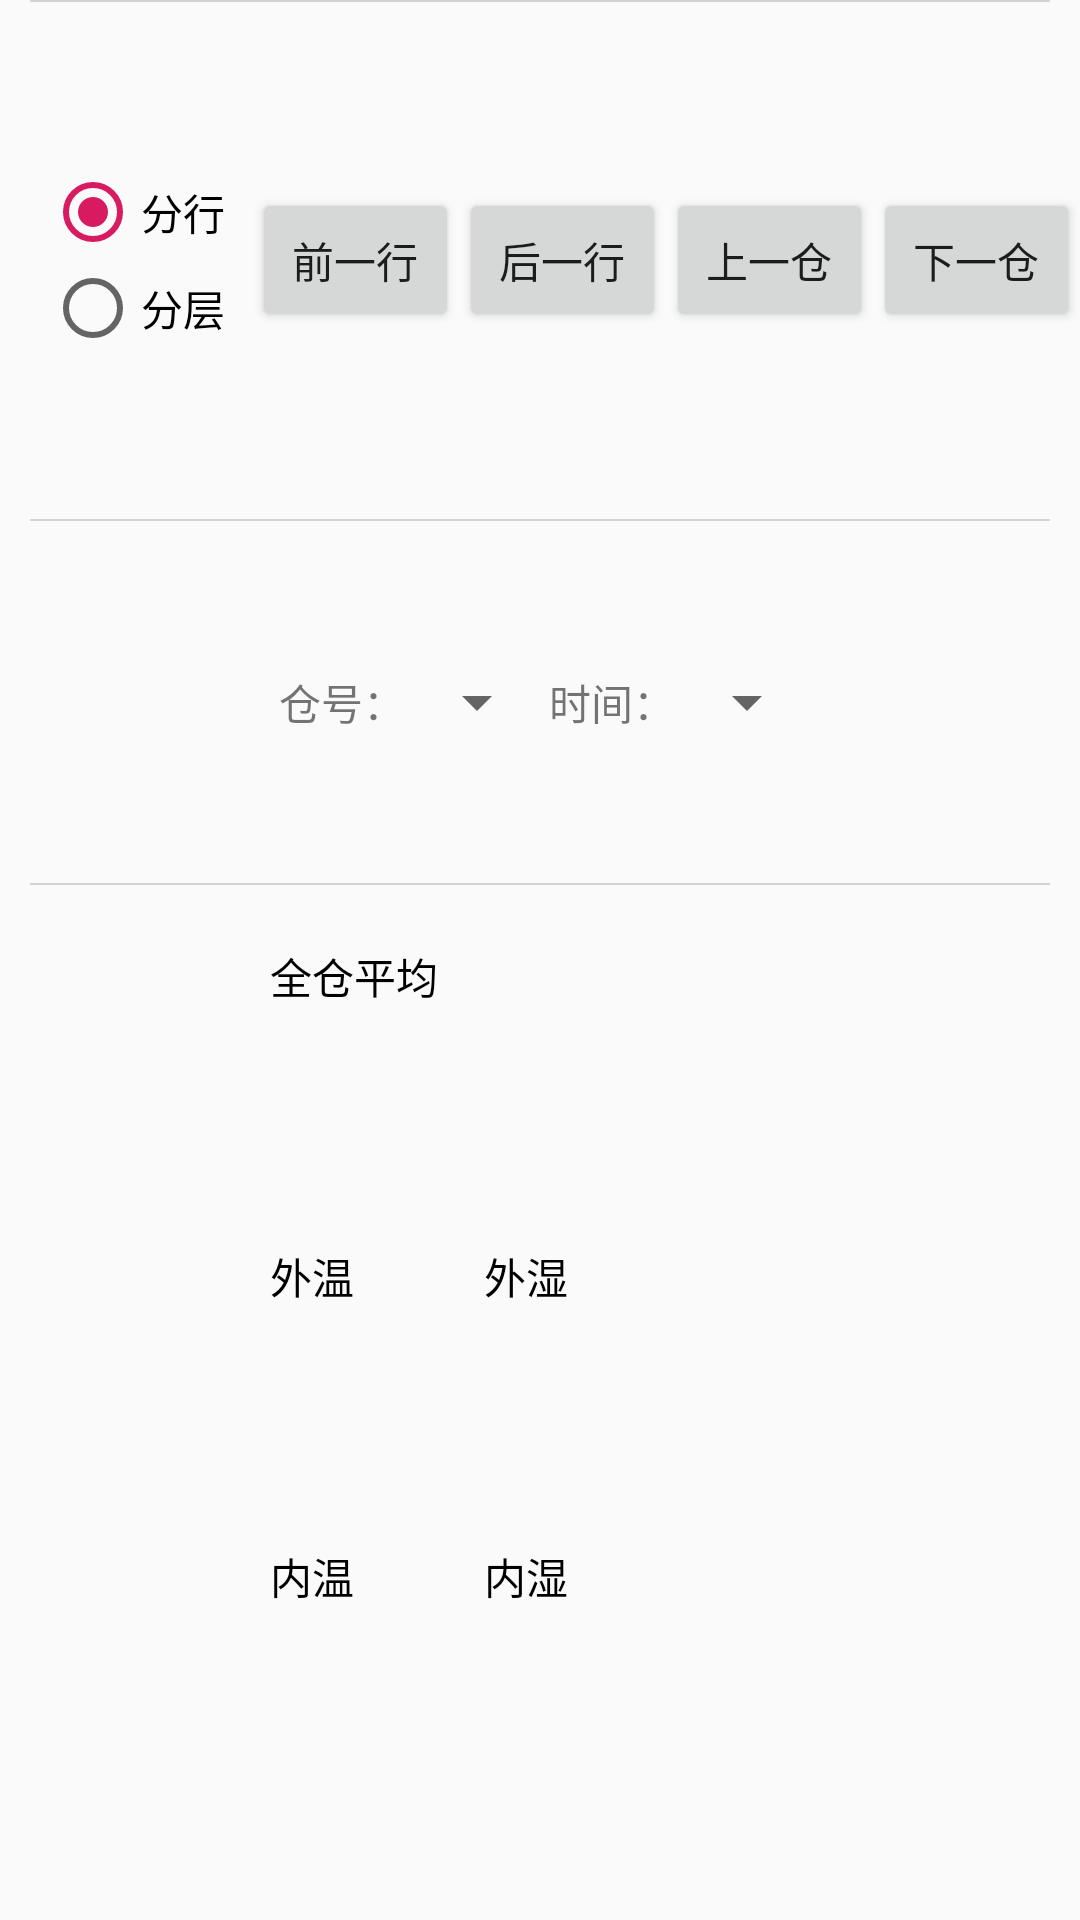

Write the Android layout XML for this screen, with the resource values it uses.
<!-- AndroidManifest.xml: application theme AppTheme -->
<!-- res/layout/activity_show.xml -->
<?xml version="1.0" encoding="utf-8"?>
<LinearLayout xmlns:android="http://schemas.android.com/apk/res/android"
    xmlns:app="http://schemas.android.com/apk/res-auto"
    xmlns:tools="http://schemas.android.com/tools"
    android:layout_width="match_parent"
    android:layout_height="match_parent"
    android:orientation="vertical"
    tools:context=".ui.activity.ShowActivity">

    <RelativeLayout
        android:id="@+id/relative"
        android:layout_width="wrap_content"
        android:layout_height="wrap_content">
    </RelativeLayout>

    <RelativeLayout
        android:id="@+id/relative2"
        android:visibility="gone"
        android:layout_width="wrap_content"
        android:layout_height="wrap_content">
    </RelativeLayout>

    <RelativeLayout
        android:id="@+id/relative3"
        android:visibility="gone"
        android:layout_width="wrap_content"
        android:layout_height="wrap_content">
    </RelativeLayout>

    <View
        android:layout_width="match_parent"
        android:layout_marginStart="10dp"
        android:layout_marginEnd="10dp"
        android:layout_height="0.5dp"
        android:background="#D3D3D3"/>

    <LinearLayout
        android:id="@+id/mainLinear1"
        android:layout_width="match_parent"
        android:layout_height="0dp"
        android:layout_weight="0.5"
        android:layout_marginLeft="15dp"
        android:orientation="horizontal">

        <RadioGroup
            android:id="@+id/radioGroup"
            android:orientation="vertical"
            android:layout_weight="0.5"
            android:layout_gravity="center_vertical"
            android:layout_width="0dp"
            android:layout_height="wrap_content">
            <RadioButton
                android:id="@+id/radio1"
                android:layout_height="wrap_content"
                android:layout_width="wrap_content"
                android:text="分行"
                android:checked="true" />
            <RadioButton
                android:id="@+id/radio2"
                android:layout_height="wrap_content"
                android:layout_width="wrap_content"
                android:text="分层" />
        </RadioGroup>

        <LinearLayout
            android:layout_weight="2"
            android:layout_width="0dp"
            android:layout_height="wrap_content"
            android:orientation="vertical"
            android:gravity="center_vertical"
            android:layout_gravity="center">
            <LinearLayout android:layout_width="wrap_content"
                android:layout_height="wrap_content"
                android:orientation="horizontal">
                <Button
                    android:layout_width="0dp"
                    android:layout_weight="1"
                    android:layout_height="wrap_content"
                    android:text="前一行"
                    android:id="@+id/button1" />
                <Button
                    android:layout_width="0dp"
                    android:layout_weight="1"
                    android:layout_height="wrap_content"
                    android:text="后一行"
                    android:id="@+id/button2" />
                <Button
                    android:layout_width="0dp"
                    android:layout_weight="1"
                    android:layout_height="wrap_content"
                    android:text="上一仓"
                    android:id="@+id/button3" />
                <Button
                    android:layout_width="0dp"
                    android:layout_weight="1"
                    android:layout_height="wrap_content"
                    android:text="下一仓"
                    android:id="@+id/button4" />
            </LinearLayout>

        </LinearLayout>
    </LinearLayout>

    <View
        android:layout_width="match_parent"
        android:layout_marginStart="10dp"
        android:layout_marginEnd="10dp"
        android:layout_height="0.5dp"
        android:background="#D3D3D3"/>

    <LinearLayout
        android:id="@+id/mainLinear2"
        android:layout_width="wrap_content"
        android:layout_height="0dp"
        android:layout_weight="0.35"
        android:layout_marginLeft="3dp"
        android:layout_gravity="center"
        android:gravity="center"
        android:orientation="horizontal">
        <LinearLayout
            android:layout_width="wrap_content"
            android:layout_height="wrap_content"
            android:gravity="center_vertical"
            android:orientation="horizontal">
            <TextView
                android:layout_width="wrap_content"
                android:layout_height="wrap_content"
                android:text="仓号：">
            </TextView>
            <Spinner
                android:id="@+id/spinner1"
                android:layout_width="wrap_content"
                android:layout_height="wrap_content">
            </Spinner>
        </LinearLayout>
        <LinearLayout
            android:layout_width="wrap_content"
            android:layout_height="wrap_content"
            android:gravity="center_vertical"
            android:orientation="horizontal">
            <TextView
                android:layout_width="wrap_content"
                android:layout_height="wrap_content"
                android:text="时间：">
            </TextView>
            <Spinner
                android:id="@+id/spinner2"
                android:layout_width="wrap_content"
                android:layout_height="wrap_content">
            </Spinner>
        </LinearLayout>

    </LinearLayout>

    <View
        android:layout_width="match_parent"
        android:layout_marginStart="10dp"
        android:layout_marginEnd="10dp"
        android:layout_height="0.5dp"
        android:background="#D3D3D3"/>

    <HorizontalScrollView
        android:layout_width="match_parent"
        android:layout_height="0dp"
        android:layout_weight="1"
        android:layout_marginLeft="10dp"
        android:layout_marginRight="6dp">

        <LinearLayout
            android:id="@+id/mainLinear3"
            android:paddingTop="10dp"
            android:paddingBottom="25dp"
            android:layout_width="match_parent"
            android:layout_height="match_parent"
            android:orientation="horizontal">

            
            <LinearLayout
                android:id="@+id/table1"
                android:layout_height="match_parent"
                android:layout_width="wrap_content"
                android:gravity="center_vertical"
                android:orientation="horizontal">
            </LinearLayout>

            
            <LinearLayout
                android:id="@+id/table2"
                android:layout_height="match_parent"
                android:layout_width="wrap_content"
                android:minWidth="50dp"
                android:layout_gravity="center_vertical"
                android:orientation="horizontal">
            </LinearLayout>

            
            <LinearLayout
                android:layout_height="match_parent"
                android:layout_width="match_parent"
                android:layout_marginStart="30dp"
                android:layout_marginTop="10dp"
                android:orientation="vertical">
                <LinearLayout
                    android:layout_width="wrap_content"
                    android:layout_height="0dp"
                    android:layout_weight="1"
                    android:orientation="horizontal">
                    <TextView
                        android:layout_width="wrap_content"
                        android:layout_height="wrap_content"
                        android:textColor="#000000"
                        android:text="全仓平均 " />
                    <TextView
                        android:id="@+id/text1"
                        android:layout_width="wrap_content"
                        android:layout_height="wrap_content"
                        android:width="50dp"/>
                </LinearLayout>
                <LinearLayout
                    android:layout_width="wrap_content"
                    android:layout_height="0dp"
                    android:layout_weight="1"
                    android:orientation="horizontal">
                    <TextView
                        android:layout_width="wrap_content"
                        android:layout_height="wrap_content"
                        android:textColor="#000000"
                        android:text="外温 " />
                    <TextView
                        android:id="@+id/text2"
                        android:layout_width="wrap_content"
                        android:layout_height="wrap_content"
                        android:width="40dp"/>
                    <TextView
                        android:layout_width="wrap_content"
                        android:layout_height="wrap_content"
                        android:textColor="#000000"
                        android:text="外湿 " />
                    <TextView
                        android:id="@+id/text3"
                        android:layout_width="wrap_content"
                        android:layout_height="wrap_content"
                        android:width="40dp"/>
                </LinearLayout>
                <LinearLayout
                    android:layout_width="wrap_content"
                    android:layout_height="0dp"
                    android:layout_weight="1"
                    android:orientation="horizontal">
                    <TextView
                        android:layout_width="wrap_content"
                        android:layout_height="wrap_content"
                        android:textColor="#000000"
                        android:text="内温 " />
                    <TextView
                        android:id="@+id/text4"
                        android:layout_width="wrap_content"
                        android:layout_height="wrap_content"
                        android:width="40dp"/>
                    <TextView
                        android:layout_width="wrap_content"
                        android:layout_height="wrap_content"
                        android:textColor="#000000"
                        android:text="内湿 " />
                    <TextView
                        android:id="@+id/text5"
                        android:layout_width="wrap_content"
                        android:layout_height="wrap_content"
                        android:width="40dp"/>
                </LinearLayout>
            </LinearLayout>
        </LinearLayout>

    </HorizontalScrollView>


</LinearLayout>
<!-- resources referenced by this layout -->
<resources>
  <style name="AppTheme" parent="Theme.AppCompat.Light.DarkActionBar">
          
          <item name="colorPrimary">@color/colorPrimary</item>
          <item name="colorPrimaryDark">@color/colorPrimaryDark</item>
          <item name="colorAccent">@color/colorAccent</item>
      </style>
  <color name="colorPrimary">#00BFFF</color>
  <color name="colorPrimaryDark">#00574B</color>
  <color name="colorAccent">#D81B60</color>
</resources>
